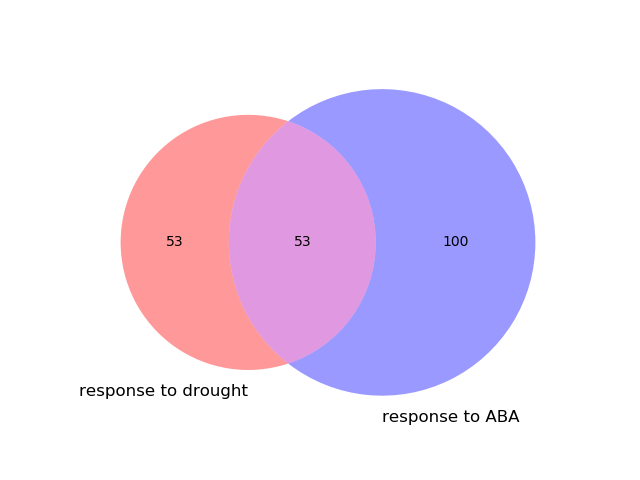

The table this chart was drawn from, first rows:
GeneID, baseMean, log2FoldChange, lfcSE, stat, pvalue, padj
AT5G52310, 1265, 6.859, 0.3446, 19.91, 3.64E-88, 6.57E-84
AT5G15970, 2042, 4.141, 0.2112, 19.61, 1.22E-85, 1.10E-81
AT2G15970, 1728, 3.14, 0.1625, 19.32, 3.52E-83, 2.12E-79
AT1G01470, 1112, 3.023, 0.1604, 18.84, 3.36E-79, 1.51E-75
AT2G42540, 3294, 7.525, 0.4136, 18.19, 5.79E-74, 2.09E-70
AT1G13930, 1611, 2.423, 0.1498, 16.18, 7.54E-59, 2.27E-55
AT3G15450, 184.5, -3.139, 0.1967, -15.96, 2.34E-57, 6.04E-54
AT2G33380, 783.7, 6.989, 0.4429, 15.78, 4.20E-56, 9.49E-53
AT4G23600, 349.3, 5.314, 0.3411, 15.58, 1.02E-54, 2.04E-51
AT5G15960, 2210, 4.375, 0.2841, 15.4, 1.63E-53, 2.95E-50
AT4G24960, 201, 3.644, 0.2407, 15.14, 8.55E-52, 1.40E-48
AT1G10370, 135.4, 2.774, 0.1866, 14.86, 5.84E-50, 8.79E-47
AT5G25610, 832.3, 2.91, 0.1963, 14.82, 1.01E-49, 1.41E-46
AT3G50970, 1143, 3.935, 0.2696, 14.59, 3.05E-48, 3.93E-45
AT1G62570, 326.5, 4.158, 0.29, 14.34, 1.26E-46, 1.51E-43
AT5G57560, 90.23, -4.021, 0.2826, -14.23, 6.10E-46, 6.88E-43
AT5G61820, 244.6, 2.648, 0.1898, 13.95, 3.14E-44, 3.33E-41
AT5G24770, 827.3, 4.76, 0.3414, 13.94, 3.53E-44, 3.54E-41
AT2G39800, 711.6, 3.912, 0.2836, 13.79, 2.85E-43, 2.71E-40
AT3G23810, 402.4, 2.296, 0.1703, 13.49, 1.84E-41, 1.66E-38
AT3G45140, 601.4, 4.464, 0.3386, 13.18, 1.08E-39, 9.32E-37
AT4G27520, 746, 2.098, 0.1608, 13.05, 6.46E-39, 5.30E-36
AT4G26080, 200.2, 3.22, 0.2567, 12.55, 4.20E-36, 3.29E-33
AT4G23630, 218.4, 1.835, 0.1464, 12.53, 4.85E-36, 3.65E-33
AT2G41430, 503, -1.305, 0.1043, -12.51, 6.91E-36, 4.99E-33
AT3G46970, 155.5, 3.83, 0.3071, 12.47, 1.06E-35, 7.34E-33
AT1G73390, 166, 3.478, 0.2802, 12.41, 2.27E-35, 1.52E-32
AT5G20250, 48.37, -3.643, 0.2937, -12.4, 2.47E-35, 1.59E-32
AT1G74670, 63.9, -3.968, 0.3213, -12.35, 4.81E-35, 2.99E-32
AT3G11410, 213.4, 3.15, 0.2554, 12.33, 6.17E-35, 3.71E-32
AT1G37130, 102.8, -2.918, 0.2402, -12.15, 5.90E-34, 3.44E-31
AT2G42530, 1684, 8.227, 0.6816, 12.07, 1.51E-33, 8.53E-31
AT1G03870, 50.05, -3.794, 0.3149, -12.05, 1.99E-33, 1.09E-30
AT4G36850, 40.56, -5.15, 0.4281, -12.03, 2.48E-33, 1.31E-30
AT1G78680, 166.7, 2.577, 0.2155, 11.96, 6.02E-33, 3.11E-30
AT1G19570, 918.7, 1.969, 0.1654, 11.9, 1.13E-32, 5.69E-30
AT4G08950, 47.72, -4.109, 0.3459, -11.88, 1.53E-32, 7.48E-30
AT1G80920, 309, -2.164, 0.1823, -11.87, 1.67E-32, 7.73E-30
AT5G49360, 72.92, -3.831, 0.3227, -11.87, 1.66E-32, 7.73E-30
AT4G30650, 514.7, 4.307, 0.3645, 11.82, 3.21E-32, 1.45E-29
AT5G03210, 310.6, 6.806, 0.5785, 11.77, 5.81E-32, 2.56E-29
AT2G38310, 42.89, -3.838, 0.3267, -11.75, 7.26E-32, 3.12E-29
AT1G73480, 85.06, 3.338, 0.2851, 11.71, 1.14E-31, 4.79E-29
AT1G20450, 1591, 3.307, 0.2826, 11.7, 1.27E-31, 5.21E-29
AT4G27450, 49.88, -4.264, 0.3653, -11.67, 1.76E-31, 7.05E-29
AT3G25770, 456.3, 3.177, 0.2733, 11.62, 3.10E-31, 1.22E-28
AT4G39330, 257.2, 1.829, 0.1581, 11.57, 5.91E-31, 2.27E-28
AT5G19120, 41.51, -4.229, 0.3746, -11.29, 1.48E-29, 5.57E-27
AT2G17840, 174.3, 2.475, 0.2198, 11.26, 2.15E-29, 7.91E-27
AT3G48360, 37.64, -4.479, 0.3992, -11.22, 3.26E-29, 1.18E-26
AT1G76790, 104.3, 2.844, 0.2553, 11.14, 7.74E-29, 2.74E-26
AT1G26770, 81.27, 3.389, 0.3051, 11.11, 1.16E-28, 4.03E-26
AT1G52690, 853.1, 5.412, 0.4927, 10.98, 4.57E-28, 1.56E-25
AT2G19800, 39.85, -3.719, 0.3442, -10.81, 3.23E-27, 1.08E-24
AT5G24780, 257.2, 4.171, 0.3892, 10.72, 8.49E-27, 2.74E-24
AT4G11600, 278.5, 1.773, 0.1654, 10.72, 8.35E-27, 2.74E-24
AT2G20570, 75.56, 2.362, 0.2238, 10.55, 4.83E-26, 1.53E-23
AT1G19670, 68.45, 3.675, 0.3495, 10.52, 7.26E-26, 2.26E-23
AT1G29395, 366.8, 4.087, 0.3902, 10.47, 1.14E-25, 3.49E-23
AT2G38750, 54.03, 3.019, 0.2883, 10.47, 1.16E-25, 3.49E-23
... 2,223 more rows
